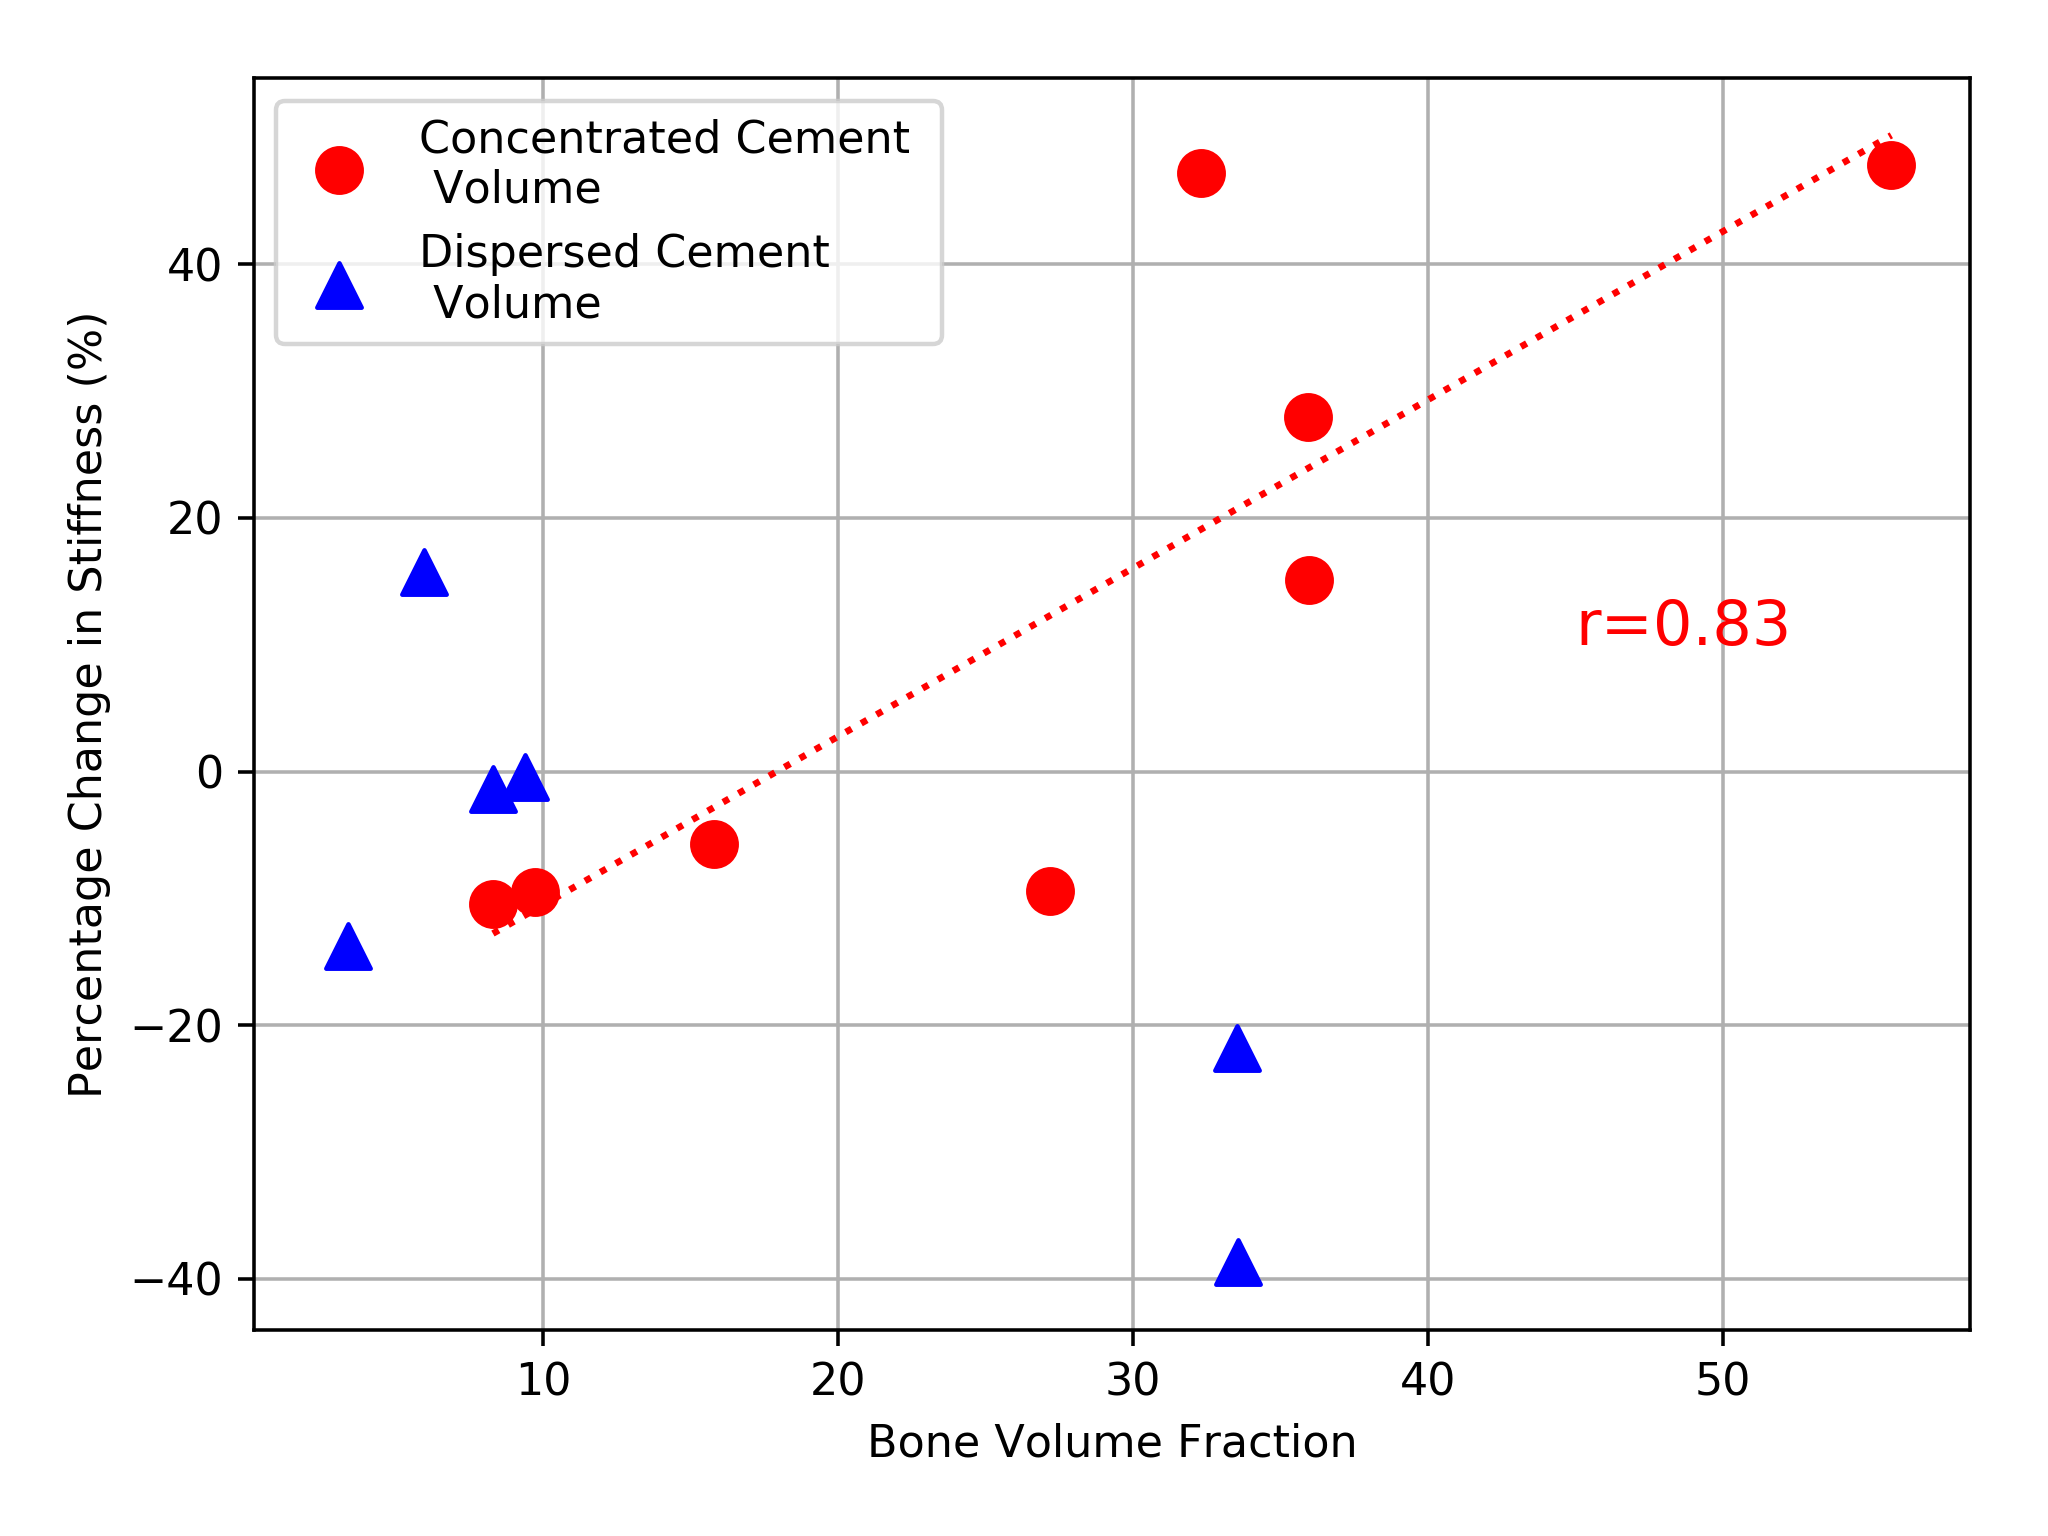

The file beside this chart, header and first rows:
Specimen a, Percentage Fill a, Percentage Change in Stiffness a, Specimen b, Percentage Fill b, Percentage Change in Stiffness b
G17-11 L2, 35.96, 15.14, G17-11 L1, 33.53, -21.81
G17-11 L3, 35.94, 27.96, G19-11 L1, 5.96, 15.76
G17-11 L4, 32.31, 47.20, G21-11 L1, 3.36, -13.76
G17-11 L5, 55.72, 47.82, G41-11 L1, 8.30, -1.40
G21-11 L2, 9.71, -9.51, G41-11 L2, 9.38, -0.44
G21-11 L3, 8.29, -10.48, G41-11 L5, 33.54, -38.71
G41-11 L3, 15.78, -5.73, , , 
G41-11 L4, 27.20, -9.45, , , 
